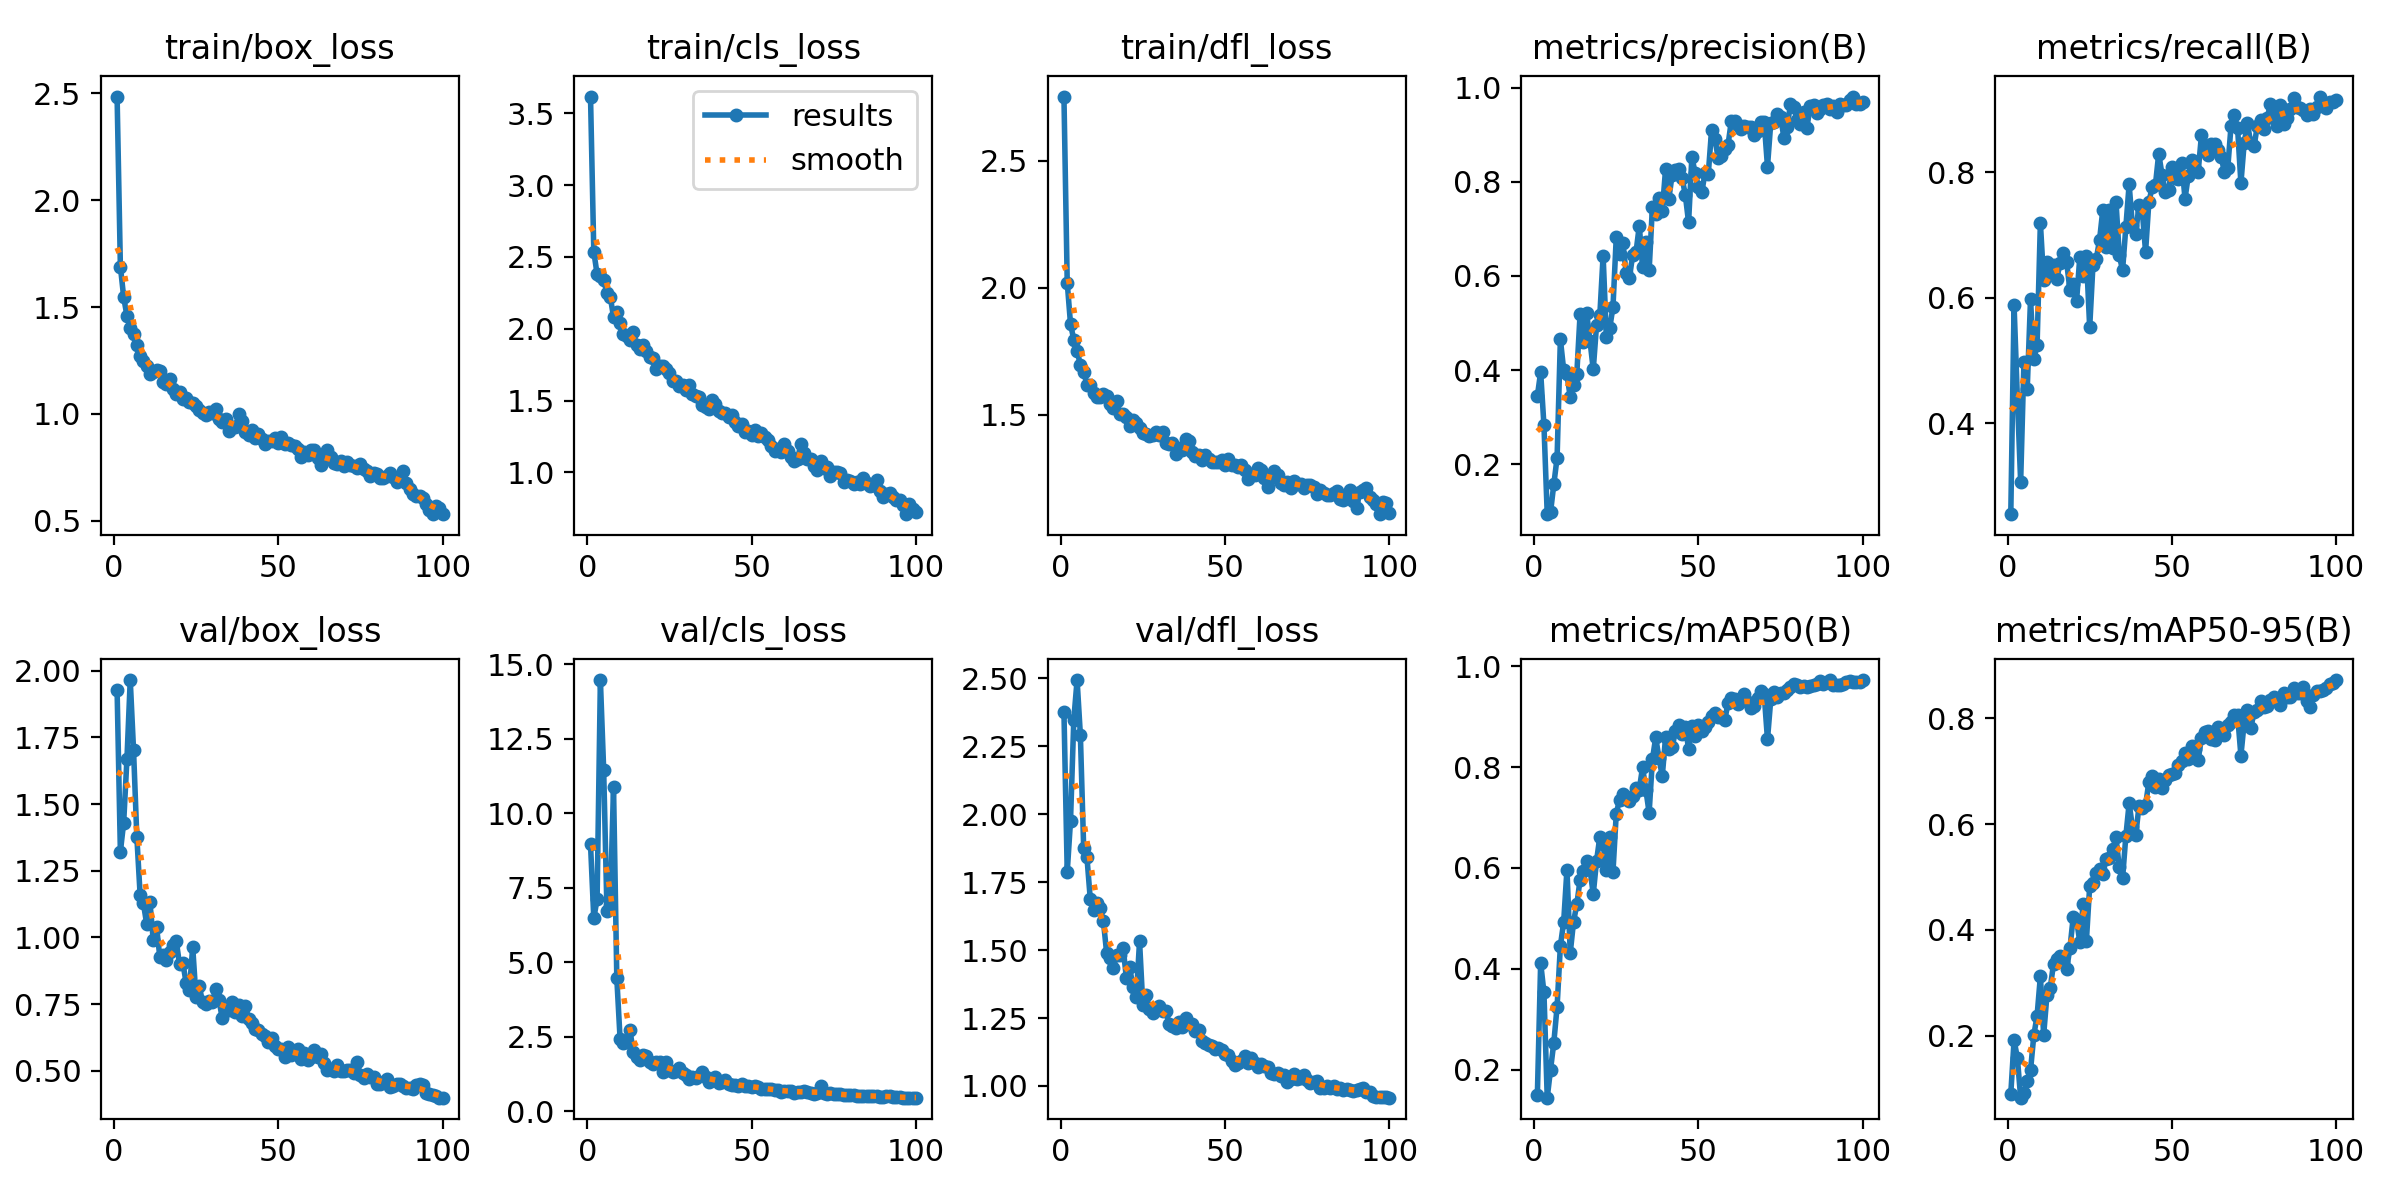

The data file committed next to this chart (first rows):
epoch, train/box_loss, train/cls_loss, train/dfl_loss, metrics/precision(B), metrics/recall(B), metrics/mAP50(B), metrics/mAP50-95(B), val/box_loss, val/cls_loss, val/dfl_loss, lr/pg0, lr/pg1, lr/pg2
1, 2.485, 3.617, 2.753, 0.3452, 0.2552, 0.1501, 0.09079, 1.929, 8.953, 2.377, 6.468e-05, 6.468e-05, 6.468e-05
2, 1.69, 2.537, 2.02, 0.396, 0.5876, 0.4119, 0.1916, 1.322, 6.47, 1.788, 0.0001339, 0.0001339, 0.0001339
3, 1.547, 2.38, 1.857, 0.2831, 0.4401, 0.3534, 0.1585, 1.43, 7.112, 1.976, 0.0002017, 0.0002017, 0.0002017
4, 1.459, 2.367, 1.794, 0.09424, 0.3068, 0.1448, 0.08325, 1.67, 14.46, 2.349, 0.0002681, 0.0002681, 0.0002681
5, 1.403, 2.341, 1.751, 0.09795, 0.498, 0.2002, 0.09175, 1.965, 11.46, 2.494, 0.0003332, 0.0003332, 0.0003332
6, 1.373, 2.249, 1.695, 0.1576, 0.4545, 0.2536, 0.1146, 1.704, 6.728, 2.292, 0.0003968, 0.0003968, 0.0003968
7, 1.322, 2.225, 1.669, 0.2139, 0.5972, 0.325, 0.1346, 1.378, 6.915, 1.877, 0.0004591, 0.0004591, 0.0004591
8, 1.271, 2.082, 1.618, 0.4655, 0.5018, 0.4455, 0.2007, 1.161, 10.87, 1.841, 0.0005199, 0.0005199, 0.0005199
9, 1.248, 2.12, 1.617, 0.4008, 0.5247, 0.4927, 0.2382, 1.128, 4.453, 1.689, 0.0005414, 0.0005414, 0.0005414
10, 1.226, 2.039, 1.585, 0.3909, 0.7192, 0.5968, 0.3123, 1.05, 2.417, 1.648, 0.0005356, 0.0005356, 0.0005356
11, 1.189, 1.964, 1.568, 0.3429, 0.6274, 0.4316, 0.2016, 1.132, 2.29, 1.674, 0.0005298, 0.0005298, 0.0005298
12, 1.198, 1.953, 1.567, 0.3678, 0.6569, 0.4931, 0.2773, 0.9898, 2.33, 1.654, 0.000524, 0.000524, 0.000524
13, 1.206, 1.919, 1.583, 0.3924, 0.6407, 0.528, 0.2899, 1.041, 2.711, 1.607, 0.0005181, 0.0005181, 0.0005181
14, 1.201, 1.981, 1.573, 0.5198, 0.6526, 0.577, 0.3366, 0.9261, 1.999, 1.488, 0.0005123, 0.0005123, 0.0005123
15, 1.149, 1.886, 1.543, 0.4599, 0.6296, 0.5934, 0.3449, 0.9355, 1.806, 1.472, 0.0005065, 0.0005065, 0.0005065
16, 1.141, 1.861, 1.527, 0.5212, 0.6557, 0.6142, 0.35, 0.9144, 1.713, 1.434, 0.0005007, 0.0005007, 0.0005007
17, 1.165, 1.887, 1.554, 0.4629, 0.6716, 0.5972, 0.3401, 0.9435, 1.871, 1.482, 0.0004949, 0.0004949, 0.0004949
18, 1.115, 1.842, 1.502, 0.4014, 0.6561, 0.548, 0.3271, 0.9703, 1.865, 1.482, 0.000489, 0.000489, 0.000489
19, 1.094, 1.806, 1.502, 0.4955, 0.6114, 0.614, 0.3659, 0.9857, 1.643, 1.51, 0.0004832, 0.0004832, 0.0004832
20, 1.104, 1.798, 1.492, 0.5167, 0.621, 0.6614, 0.425, 0.8988, 1.583, 1.396, 0.0004774, 0.0004774, 0.0004774
21, 1.067, 1.718, 1.456, 0.6434, 0.5941, 0.647, 0.419, 0.9042, 1.645, 1.437, 0.0004716, 0.0004716, 0.0004716
22, 1.073, 1.738, 1.479, 0.4697, 0.6652, 0.5969, 0.377, 0.8292, 1.64, 1.364, 0.0004658, 0.0004658, 0.0004658
23, 1.057, 1.738, 1.467, 0.4887, 0.6349, 0.6616, 0.449, 0.8024, 1.31, 1.326, 0.0004599, 0.0004599, 0.0004599
24, 1.049, 1.72, 1.449, 0.534, 0.666, 0.5921, 0.3799, 0.9643, 1.645, 1.532, 0.0004541, 0.0004541, 0.0004541
25, 1.039, 1.693, 1.429, 0.6824, 0.5527, 0.7078, 0.4826, 0.7755, 1.374, 1.297, 0.0004483, 0.0004483, 0.0004483
26, 1.019, 1.639, 1.423, 0.6456, 0.6524, 0.7349, 0.4886, 0.8162, 1.316, 1.336, 0.0004425, 0.0004425, 0.0004425
27, 1.004, 1.639, 1.417, 0.6699, 0.6616, 0.7456, 0.5072, 0.7578, 1.345, 1.284, 0.0004367, 0.0004367, 0.0004367
28, 0.9971, 1.599, 1.421, 0.6071, 0.6919, 0.7386, 0.5145, 0.7484, 1.453, 1.267, 0.0004308, 0.0004308, 0.0004308
29, 1.007, 1.611, 1.43, 0.5958, 0.7402, 0.733, 0.5062, 0.7604, 1.289, 1.28, 0.000425, 0.000425, 0.000425
30, 1.003, 1.575, 1.419, 0.6448, 0.6813, 0.7433, 0.5347, 0.7566, 1.212, 1.296, 0.0004192, 0.0004192, 0.0004192
31, 1.024, 1.612, 1.431, 0.6498, 0.74, 0.7575, 0.5362, 0.8083, 1.079, 1.277, 0.0004134, 0.0004134, 0.0004134
32, 0.9766, 1.545, 1.388, 0.7066, 0.6786, 0.7553, 0.5519, 0.7646, 1.144, 1.277, 0.0004075, 0.0004075, 0.0004075
33, 0.96, 1.529, 1.384, 0.6188, 0.753, 0.7997, 0.5746, 0.6959, 1.115, 1.228, 0.0004017, 0.0004017, 0.0004017
34, 0.9766, 1.527, 1.386, 0.6726, 0.6675, 0.755, 0.5182, 0.7275, 1.17, 1.222, 0.0003959, 0.0003959, 0.0003959
35, 0.9203, 1.471, 1.346, 0.6118, 0.6435, 0.7093, 0.4974, 0.7275, 1.3, 1.214, 0.0003901, 0.0003901, 0.0003901
36, 0.9393, 1.456, 1.367, 0.7474, 0.7125, 0.8153, 0.5772, 0.7583, 1.135, 1.235, 0.0003843, 0.0003843, 0.0003843
37, 0.9395, 1.439, 1.361, 0.7317, 0.7805, 0.8585, 0.6392, 0.7207, 0.9843, 1.217, 0.0003784, 0.0003784, 0.0003784
38, 0.999, 1.505, 1.405, 0.7653, 0.7144, 0.8174, 0.5941, 0.748, 1.045, 1.249, 0.0003726, 0.0003726, 0.0003726
39, 0.9688, 1.479, 1.395, 0.7389, 0.7017, 0.7821, 0.5786, 0.7054, 1.138, 1.23, 0.0003668, 0.0003668, 0.0003668
40, 0.9133, 1.431, 1.352, 0.827, 0.7479, 0.8593, 0.6341, 0.7436, 0.9587, 1.227, 0.000361, 0.000361, 0.000361
41, 0.8991, 1.416, 1.336, 0.7636, 0.7378, 0.8353, 0.6308, 0.6957, 0.9942, 1.203, 0.0003551, 0.0003551, 0.0003551
42, 0.9239, 1.411, 1.341, 0.8153, 0.673, 0.8391, 0.6354, 0.6805, 1.048, 1.206, 0.0003493, 0.0003493, 0.0003493
43, 0.886, 1.385, 1.32, 0.8253, 0.7522, 0.8709, 0.6796, 0.658, 0.9012, 1.167, 0.0003435, 0.0003435, 0.0003435
44, 0.9043, 1.398, 1.342, 0.8272, 0.7756, 0.8829, 0.69, 0.6528, 0.865, 1.159, 0.0003377, 0.0003377, 0.0003377
45, 0.8823, 1.35, 1.325, 0.8088, 0.7797, 0.8659, 0.6707, 0.6362, 0.865, 1.151, 0.0003319, 0.0003319, 0.0003319
46, 0.8594, 1.327, 1.313, 0.7723, 0.8294, 0.8793, 0.6847, 0.6308, 0.8385, 1.147, 0.000326, 0.000326, 0.000326
47, 0.8719, 1.334, 1.313, 0.7137, 0.7959, 0.8361, 0.6671, 0.6071, 0.911, 1.135, 0.0003202, 0.0003202, 0.0003202
48, 0.8725, 1.281, 1.314, 0.8528, 0.7679, 0.8804, 0.6827, 0.6219, 0.8567, 1.14, 0.0003144, 0.0003144, 0.0003144
49, 0.8857, 1.286, 1.322, 0.8185, 0.7711, 0.8614, 0.6924, 0.5932, 0.8522, 1.131, 0.0003086, 0.0003086, 0.0003086
50, 0.8655, 1.258, 1.302, 0.7888, 0.8074, 0.8833, 0.6953, 0.5816, 0.8068, 1.117, 0.0003028, 0.0003028, 0.0003028
51, 0.8902, 1.298, 1.325, 0.7775, 0.7907, 0.8706, 0.6963, 0.5824, 0.8308, 1.113, 0.0002969, 0.0002969, 0.0002969
52, 0.8599, 1.255, 1.299, 0.8183, 0.7891, 0.8784, 0.7118, 0.5525, 0.8066, 1.09, 0.0002911, 0.0002911, 0.0002911
53, 0.862, 1.273, 1.302, 0.8171, 0.8143, 0.8895, 0.7184, 0.5889, 0.7471, 1.077, 0.0002853, 0.0002853, 0.0002853
54, 0.8549, 1.244, 1.294, 0.9106, 0.7576, 0.9015, 0.7337, 0.5605, 0.7483, 1.084, 0.0002795, 0.0002795, 0.0002795
55, 0.8495, 1.226, 1.301, 0.8913, 0.7945, 0.9068, 0.723, 0.5697, 0.7467, 1.091, 0.0002737, 0.0002737, 0.0002737
56, 0.8361, 1.186, 1.282, 0.85, 0.8196, 0.8993, 0.7468, 0.5829, 0.7574, 1.109, 0.0002678, 0.0002678, 0.0002678
57, 0.7992, 1.149, 1.246, 0.8547, 0.8053, 0.8994, 0.7419, 0.5424, 0.7197, 1.086, 0.000262, 0.000262, 0.000262
58, 0.8223, 1.161, 1.265, 0.8706, 0.8003, 0.8927, 0.7215, 0.5678, 0.7225, 1.101, 0.0002562, 0.0002562, 0.0002562
59, 0.8093, 1.143, 1.263, 0.8783, 0.8589, 0.9268, 0.7623, 0.5405, 0.6572, 1.086, 0.0002504, 0.0002504, 0.0002504
60, 0.8301, 1.198, 1.288, 0.9292, 0.8414, 0.9367, 0.7732, 0.5506, 0.6747, 1.07, 0.0002446, 0.0002446, 0.0002446
... 40 more rows
